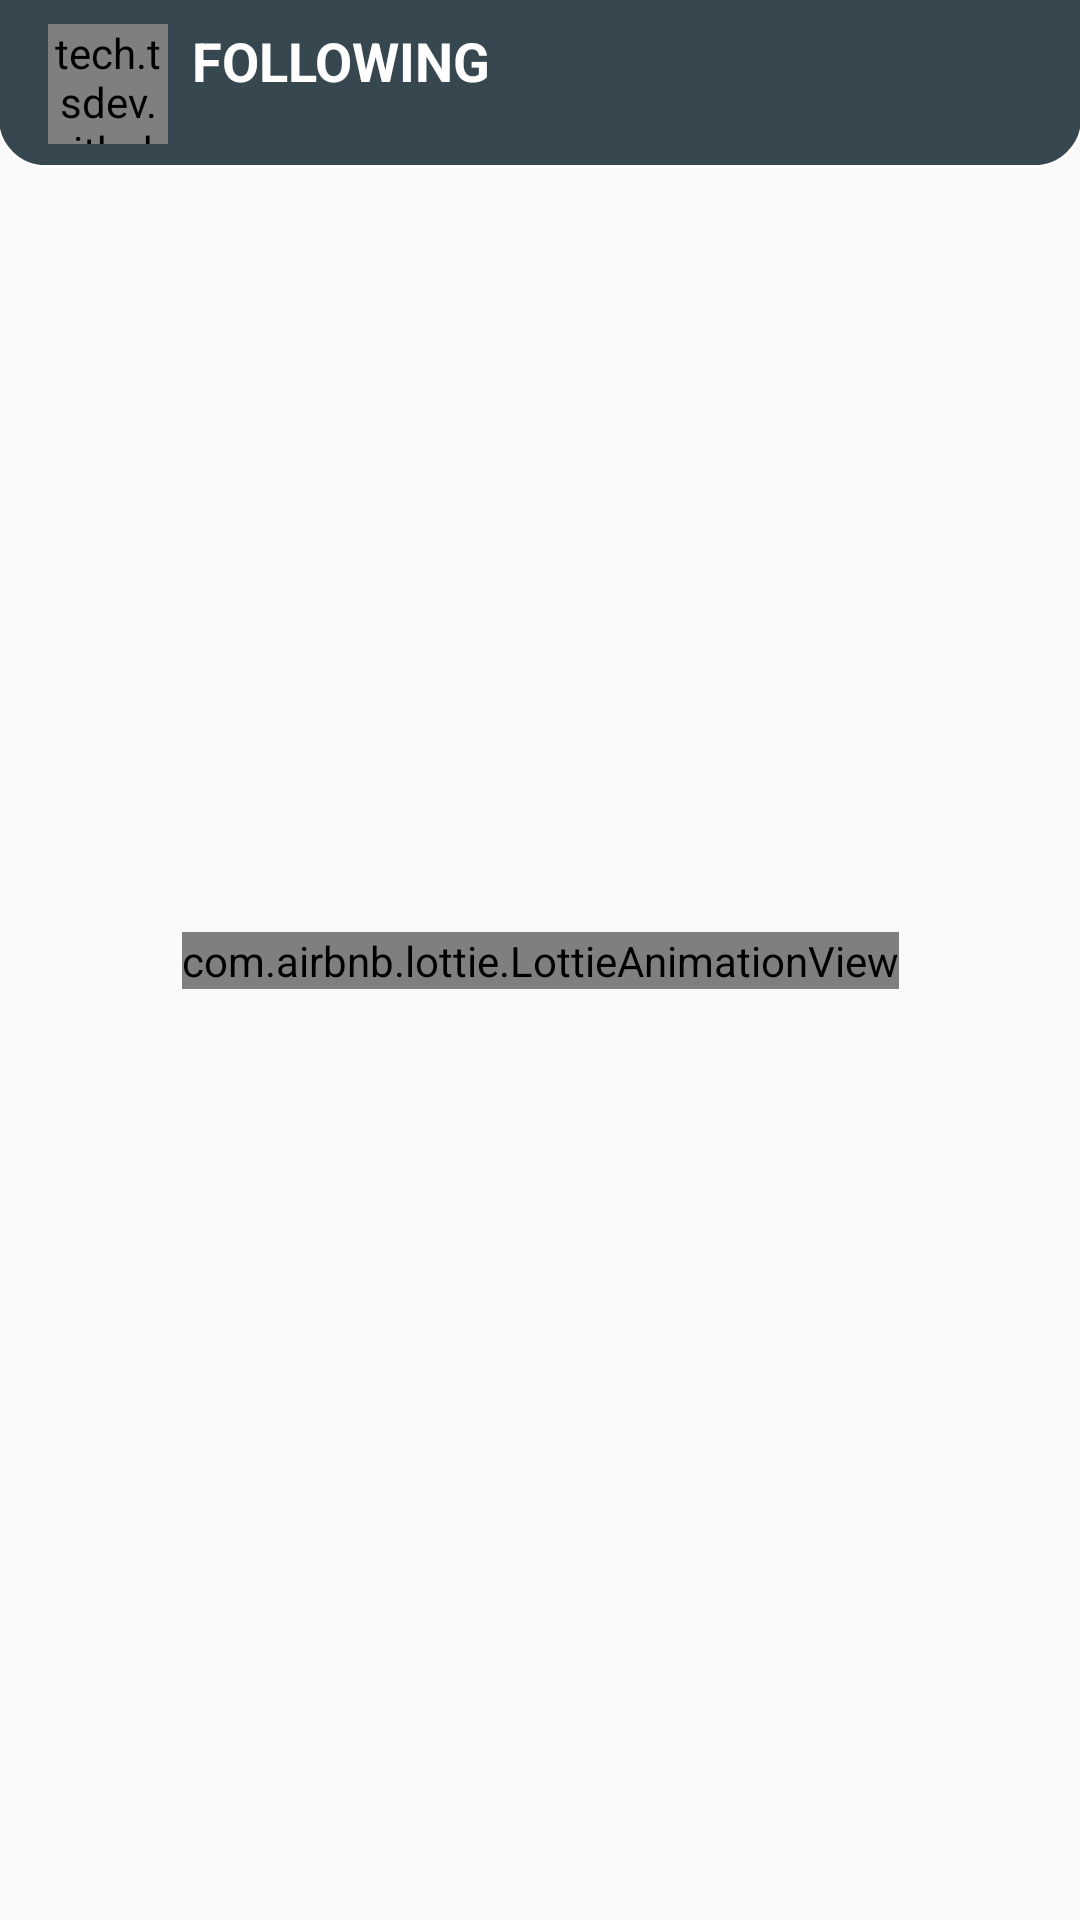

This screen was rendered from an Android layout file. Write that file and the resources it references.
<!-- AndroidManifest.xml: application theme AppTheme -->
<!-- res/layout/activity_my_following_user.xml -->
<?xml version="1.0" encoding="utf-8"?>
<androidx.constraintlayout.widget.ConstraintLayout
        xmlns:android="http://schemas.android.com/apk/res/android"
        xmlns:tools="http://schemas.android.com/tools"
        xmlns:app="http://schemas.android.com/apk/res-auto"
        android:layout_width="match_parent"
        android:layout_height="match_parent"
        tools:context=".view.main.activity.MyFollowingUserActivity">

    <androidx.appcompat.widget.Toolbar android:layout_width="match_parent"
                                       android:layout_height="?attr/actionBarSize"
                                       android:background="@drawable/bg_round_appbar"
                                       app:layout_constraintTop_toTopOf="parent"
                                       app:layout_constraintStart_toStartOf="parent"
                                       app:layout_constraintEnd_toEndOf="parent" android:id="@+id/toolbar2">
        <LinearLayout android:layout_width="match_parent" android:layout_height="match_parent">
            <tech.tsdev.github_management.view.main.custom.GlideImageView
                    android:layout_width="40dp"
                    android:layout_height="40dp"
                    android:src="@drawable/ic_chevron_left_white_24dp"
                    android:layout_gravity="center"
                    android:background="?attr/selectableItemBackgroundBorderless"
                    android:id="@+id/img_close_user_following"/>

            <LinearLayout android:layout_width="match_parent" android:layout_height="match_parent"
                          android:orientation="vertical">
                <TextView android:layout_width="match_parent" android:layout_height="wrap_content"
                          android:text="@string/following" android:textColor="@color/white"
                          android:textSize="@dimen/text_large"
                          android:textStyle="bold"
                          android:paddingTop="@dimen/spacing_small" android:paddingStart="@dimen/spacing_small"
                          android:paddingEnd="@dimen/spacing_small"/>
                <TextView android:layout_width="match_parent" android:layout_height="wrap_content"
                          android:id="@+id/user_following_toolbar_name"
                          tools:text="@string/users" android:textColor="@color/white"
                          android:paddingStart="@dimen/spacing_small" android:paddingEnd="@dimen/spacing_small"/>
            </LinearLayout>
        </LinearLayout>
    </androidx.appcompat.widget.Toolbar>


    <com.airbnb.lottie.LottieAnimationView
            android:layout_width="wrap_content" android:layout_height="wrap_content"
            android:id="@+id/following_lottie_progress_bar"
            app:lottie_autoPlay="true"
            app:lottie_fileName="pre_loader.json"
            app:lottie_loop="true"
            app:layout_constraintStart_toStartOf="parent"
            app:layout_constraintEnd_toEndOf="parent"
            app:layout_constraintTop_toTopOf="parent"
            app:layout_constraintBottom_toBottomOf="parent"/>

    <androidx.recyclerview.widget.RecyclerView android:layout_width="match_parent"
                                            android:layout_height="0dp"
                                            android:id="@+id/user_following_view"
                                            app:layout_constraintTop_toBottomOf="@+id/toolbar2"
                                            app:layout_constraintEnd_toEndOf="parent"
                                            android:visibility="gone"
                                            app:layout_constraintStart_toStartOf="parent"
                                            app:layout_constraintBottom_toBottomOf="parent"/>
</androidx.constraintlayout.widget.ConstraintLayout>
<!-- resources referenced by this layout -->
<resources>
  <color name="white">#FFF</color>
  <dimen name="spacing_small">8dp</dimen>
  <dimen name="text_large">18sp</dimen>
  <!-- drawable bg_round_appbar (drawable) -->
  <?xml version="1.0" encoding="utf-8"?>
  <layer-list xmlns:android="http://schemas.android.com/apk/res/android">
      <item
              android:left="-1.5dp"
              android:right="-1.5dp"
              android:top="-1.5dp">
          <shape xmlns:android="http://schemas.android.com/apk/res/android"
                 android:shape="rectangle">
              <corners
                      android:bottomLeftRadius="@dimen/spacing_large"
                      android:bottomRightRadius="@dimen/spacing_large"/>
              <stroke
                      android:width="1dp"
                      android:color="@color/white" />
              <solid android:color="@color/colorPrimary" />
          </shape>
      </item>
  </layer-list>
  <string name="following">FOLLOWING</string>
  <string name="users">USERS</string>
  <style name="AppTheme" parent="Theme.AppCompat.Light.DarkActionBar">
          
          <item name="windowNoTitle">true</item>
          <item name="colorPrimary">@color/colorPrimary</item>
          <item name="colorPrimaryDark">@color/colorPrimaryDark</item>
          <item name="colorAccent">@color/colorAccent</item>
  
  
          
          <item name="colorControlNormal">#2196F3</item>
          <item name="colorControlActivated">#ffffff</item>
      </style>
  <dimen name="spacing_large">16dp</dimen>
  <color name="colorPrimary">#37474f</color>
  <color name="colorPrimaryDark">#102027</color>
  <color name="colorAccent">#000000</color>
</resources>
